Image classification data set "data" (yogay2021/ChineseChess-Project on GitHub). Class labels (9): cannon, car, elephant, general, horse, marshal, minister, scholar, solider.

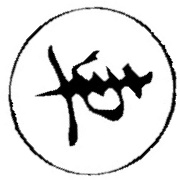
Label: car

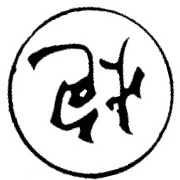
Label: cannon

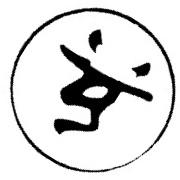
Label: solider

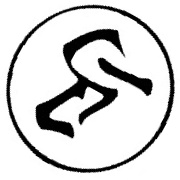
Label: horse

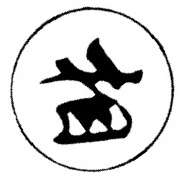
Label: minister

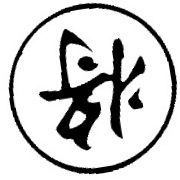
Label: general
